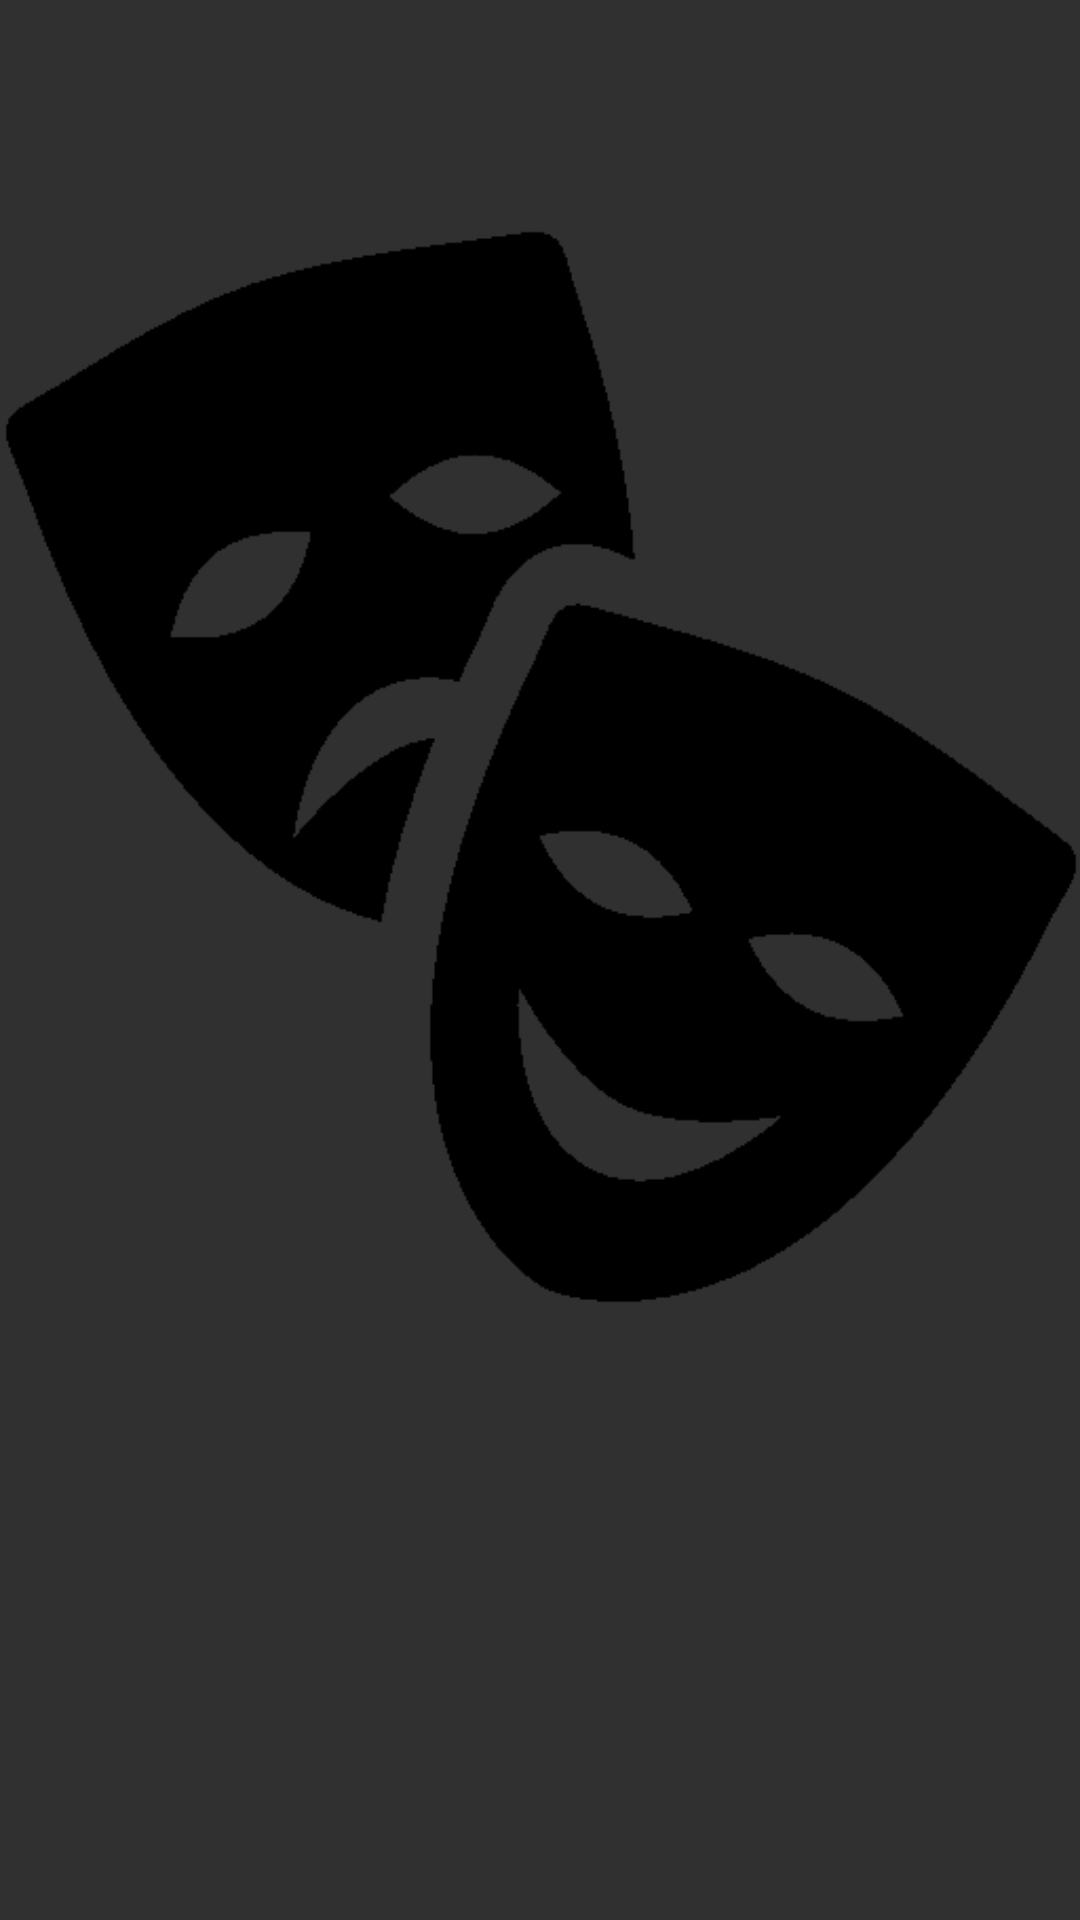

The Android layout XML behind this screen, and the referenced resources:
<!-- AndroidManifest.xml: application theme Theme.AppCompat.NoActionBar -->
<!-- res/layout/sortedlayout.xml -->
<?xml version="1.0" encoding="utf-8"?>
<LinearLayout xmlns:android="http://schemas.android.com/apk/res/android"
    android:layout_width="match_parent"
    android:layout_height="match_parent"
    android:orientation="vertical">

    <ImageView
        android:id="@+id/sortedImage"
        android:layout_width="wrap_content"
        android:layout_height="wrap_content"
        android:layout_gravity="center"
        android:src="@drawable/theatermasksbig"></ImageView>

    <TextView
        android:id="@+id/tvText"
        android:layout_width="wrap_content"
        android:layout_height="wrap_content"
        android:gravity="center_vertical"
        android:minHeight="40dp"
        android:text=""
        android:textSize="20sp"></TextView>
</LinearLayout>
<!-- resources referenced by this layout -->
<resources>
  <!-- drawable theatermasksbig: png bitmap (drawable, 8868 bytes) -->
</resources>
